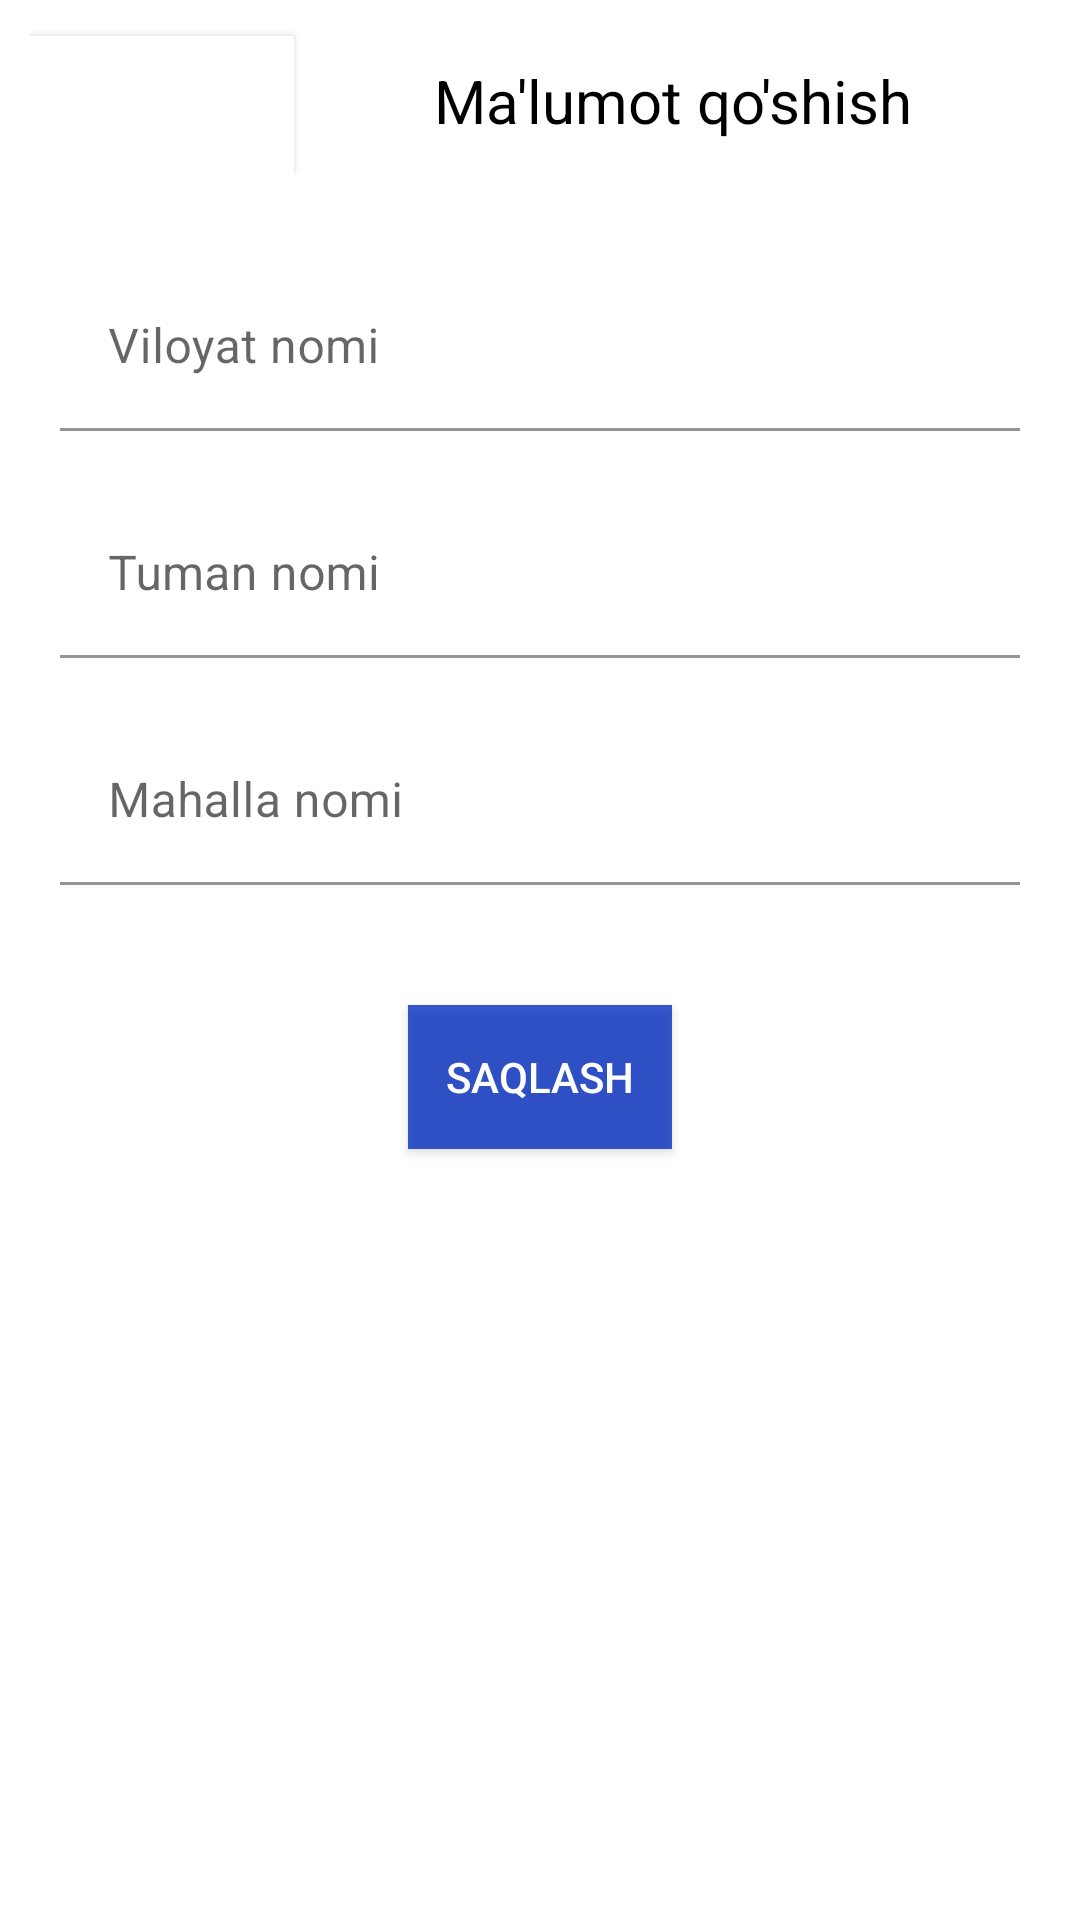

This screen was rendered from an Android layout file. Write that file and the resources it references.
<!-- AndroidManifest.xml: application theme Theme.Uzbekistan -->
<!-- res/layout/fragment_admin_add.xml -->
<?xml version="1.0" encoding="utf-8"?>
<androidx.constraintlayout.widget.ConstraintLayout xmlns:android="http://schemas.android.com/apk/res/android"
    xmlns:tools="http://schemas.android.com/tools"
    android:layout_width="match_parent"
    android:layout_height="match_parent"
    xmlns:app="http://schemas.android.com/apk/res-auto"
    android:orientation="vertical"
    android:padding="10dp"
    tools:context=".fragmnets.AdminAddFragment">

    <LinearLayout
        android:layout_width="match_parent"
        android:layout_height="wrap_content"
        android:orientation="horizontal"
        android:id="@+id/layout"
        app:layout_constraintEnd_toEndOf="parent"
        app:layout_constraintStart_toStartOf="parent"
        app:layout_constraintTop_toTopOf="parent">

        <androidx.appcompat.widget.AppCompatButton
            android:id="@+id/back"
            android:layout_width="wrap_content"
            android:layout_height="wrap_content"
            android:padding="10dp"
            android:drawableLeft="@drawable/baseline_arrow_back_24"
            android:background="@color/white"
         />
        <TextView
            android:layout_width="match_parent"
            android:layout_height="wrap_content"
            android:gravity="center"
            android:padding="10dp"
            android:text="Ma'lumot qo'shish"
            android:textColor="@color/black"
            android:textSize="20sp" />
    </LinearLayout>
    <com.google.android.material.textfield.TextInputLayout
        android:layout_marginTop="20dp"
        android:id="@+id/input1"
        android:layout_width="match_parent"
        android:layout_height="wrap_content"
        android:hint="Viloyat nomi"
        android:padding="10dp"
        app:layout_constraintStart_toStartOf="parent"
        app:layout_constraintTop_toBottomOf="@+id/layout">

        <EditText
            android:id="@+id/viloyat"
            android:layout_width="match_parent"
            android:layout_height="match_parent"
            android:background="@color/white" />
    </com.google.android.material.textfield.TextInputLayout>

    <com.google.android.material.textfield.TextInputLayout
        android:id="@+id/input2"
        android:layout_width="match_parent"
        android:layout_height="wrap_content"
        android:hint="Tuman nomi"
        android:padding="10dp"
        app:layout_constraintEnd_toEndOf="parent"
        app:layout_constraintStart_toStartOf="parent"
        app:layout_constraintTop_toBottomOf="@+id/input1">

        <EditText
            android:id="@+id/tuman"
            android:layout_width="match_parent"
            android:layout_height="match_parent"
            android:background="@color/white" />
    </com.google.android.material.textfield.TextInputLayout>

    <com.google.android.material.textfield.TextInputLayout
        android:id="@+id/input3"
        android:layout_width="match_parent"
        android:layout_height="wrap_content"
        android:hint="Mahalla nomi"
        android:padding="10dp"

        app:layout_constraintEnd_toEndOf="parent"
        app:layout_constraintStart_toStartOf="parent"
        app:layout_constraintTop_toBottomOf="@+id/input2">

        <EditText
            android:id="@+id/mahalla"
            android:layout_width="match_parent"
            android:layout_height="match_parent"
            android:background="@color/white" />
    </com.google.android.material.textfield.TextInputLayout>

    <androidx.appcompat.widget.AppCompatButton
        android:id="@+id/save"
        android:layout_width="wrap_content"
        android:layout_height="wrap_content"
        android:layout_gravity="center"
        android:background="@color/purple_700"
        android:padding="10dp"
        android:layout_marginTop="30dp"
        android:text="Saqlash"
        android:textColor="@color/white"
        app:layout_constraintEnd_toEndOf="parent"
        app:layout_constraintStart_toStartOf="parent"
        app:layout_constraintTop_toBottomOf="@+id/input3" />

</androidx.constraintlayout.widget.ConstraintLayout>
<!-- resources referenced by this layout -->
<resources>
  <color name="black">#FF000000</color>
  <color name="purple_700">#CD0831C3</color>
  <color name="white">#FFFFFFFF</color>
  <style name="Theme.Uzbekistan" parent="Theme.MaterialComponents.DayNight.NoActionBar">
          
          <item name="colorPrimary">@color/purple_500</item>
          <item name="colorPrimaryVariant">@color/purple_700</item>
          <item name="colorOnPrimary">@color/white</item>
          
          <item name="colorSecondary">@color/teal_200</item>
          <item name="colorSecondaryVariant">@color/teal_700</item>
          <item name="colorOnSecondary">@color/black</item>
          
          <item name="android:statusBarColor">?attr/colorPrimaryVariant</item>
          
      </style>
  <color name="purple_500">#010D49</color>
  <color name="teal_200">#FF03DAC5</color>
  <color name="teal_700">#FF018786</color>
</resources>
